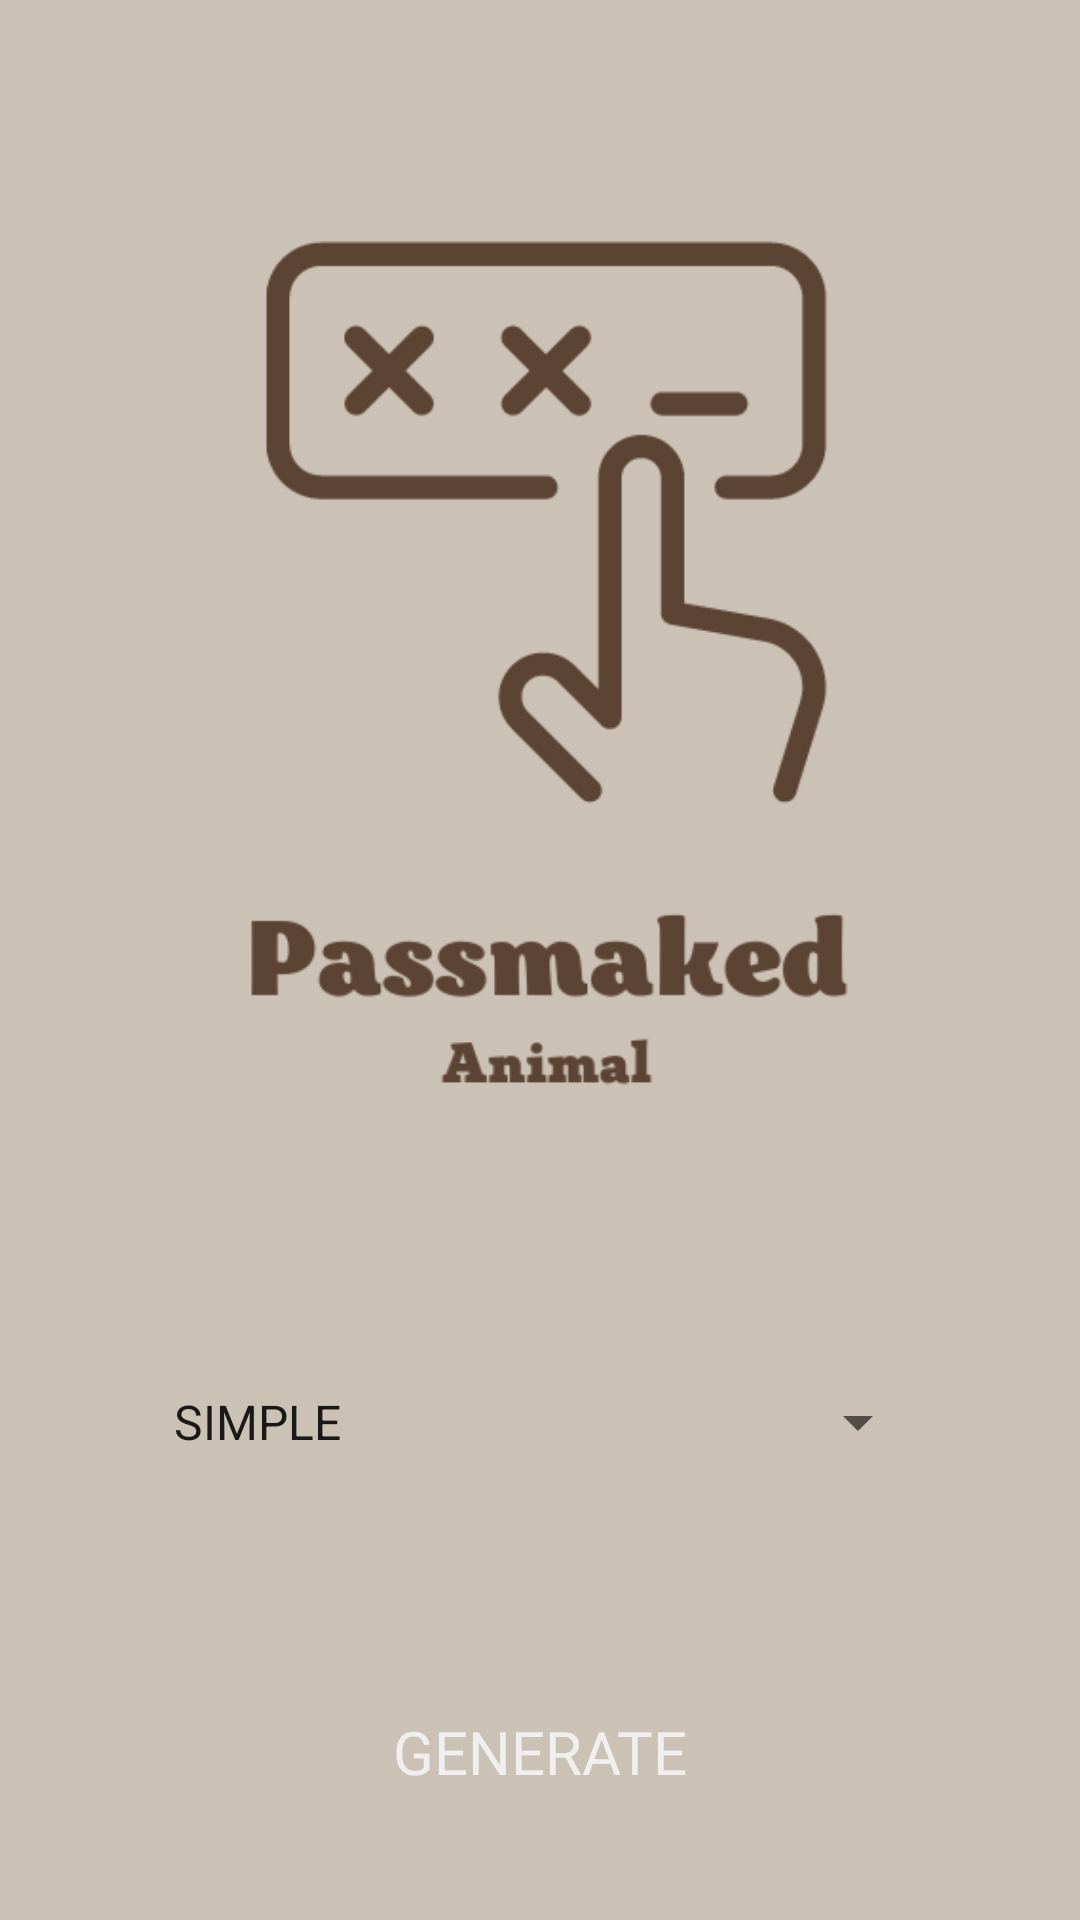

Write the Android layout XML for this screen, with the resource values it uses.
<!-- AndroidManifest.xml: application theme Theme.PassGeneratorAnimals -->
<!-- res/layout/fragment_start.xml -->
<?xml version="1.0" encoding="utf-8"?>
<androidx.constraintlayout.widget.ConstraintLayout xmlns:android="http://schemas.android.com/apk/res/android"
    xmlns:app="http://schemas.android.com/apk/res-auto"
    xmlns:tools="http://schemas.android.com/tools"
    android:layout_width="match_parent"
    android:layout_height="match_parent"
    android:background="@color/main_colour_"
    tools:context=".StartFragment">

    <androidx.constraintlayout.widget.Guideline
        android:id="@+id/guideline_hor_10"
        android:layout_width="wrap_content"
        android:layout_height="wrap_content"
        android:orientation="horizontal"
        app:layout_constraintGuide_percent="0.10" />

    <androidx.constraintlayout.widget.Guideline
        android:id="@+id/guideline_hor_05"
        android:layout_width="wrap_content"
        android:layout_height="wrap_content"
        android:orientation="horizontal"
        app:layout_constraintGuide_percent="0.05" />

    <androidx.constraintlayout.widget.Guideline
        android:id="@+id/guideline_hor_95"
        android:layout_width="wrap_content"
        android:layout_height="wrap_content"
        android:orientation="horizontal"
        app:layout_constraintGuide_percent="0.95" />

    <androidx.constraintlayout.widget.Guideline
        android:id="@+id/guideline_hor_50"
        android:layout_width="wrap_content"
        android:layout_height="wrap_content"
        android:orientation="horizontal"
        app:layout_constraintGuide_percent="0.50" />

    <androidx.constraintlayout.widget.Guideline
        android:id="@+id/guideline_vert_95"
        android:layout_width="wrap_content"
        android:layout_height="wrap_content"
        android:orientation="vertical"
        app:layout_constraintGuide_percent="0.95" />

    <androidx.constraintlayout.widget.Guideline
        android:id="@+id/guideline_vert_05"
        android:layout_width="wrap_content"
        android:layout_height="wrap_content"
        android:orientation="vertical"
        app:layout_constraintGuide_percent="0.05" />

    <ImageView
        android:id="@+id/img_main_logo"
        android:layout_width="0dp"
        android:layout_height="0dp"
        android:src="@drawable/main_logo"
        app:layout_constraintDimensionRatio="1,1"
        app:layout_constraintEnd_toEndOf="@id/guideline_vert_95"
        app:layout_constraintStart_toStartOf="@id/guideline_vert_05"
        app:layout_constraintTop_toTopOf="@id/guideline_hor_10" />

    <ImageView
        android:id="@+id/btn_settings"
        android:layout_width="0dp"
        android:layout_height="0dp"
        android:elevation="1dp"
        android:src="@drawable/ic_baseline_settings_24"
        app:layout_constraintBottom_toBottomOf="@id/guideline_hor_10"
        app:layout_constraintDimensionRatio="1,1"
        app:layout_constraintEnd_toEndOf="@id/guideline_vert_95"
        app:layout_constraintTop_toTopOf="@id/guideline_hor_05" />


    <Spinner
        android:id="@+id/spinner_delivery_company"
        android:layout_width="0dp"
        android:layout_height="wrap_content"
        android:layout_margin="32dp"
        android:entries="@array/diff_levels"
        android:gravity="center"
        android:minHeight="48dp"
        app:layout_constraintBottom_toTopOf="@id/btn_confirm"
        app:layout_constraintEnd_toEndOf="@id/guideline_vert_95"
        app:layout_constraintStart_toStartOf="@id/guideline_vert_05"
        app:layout_constraintTop_toBottomOf="@id/img_main_logo" />

    <TextView
        android:id="@+id/text_pass"
        android:layout_width="0dp"
        android:layout_height="0dp"
        android:fontFamily="@font/montserrat_black"
        android:gravity="center"
        android:hint="@string/here_will_be_your_pass"
        android:visibility="gone"
        app:layout_constraintBottom_toTopOf="@id/btn_confirm"
        app:layout_constraintEnd_toEndOf="@id/guideline_vert_95"
        app:layout_constraintStart_toStartOf="@id/guideline_vert_05"
        app:layout_constraintTop_toTopOf="@id/guideline_hor_50" />

    <androidx.appcompat.widget.AppCompatButton
        android:id="@+id/btn_confirm"
        android:layout_width="0dp"
        android:layout_height="wrap_content"
        android:background="@drawable/custom_cornered_btn"
        android:fontFamily="@font/montserrat_black"
        android:text="@string/generate"
        android:textAllCaps="true"
        android:textColor="@color/add_colour_3_text_btn"
        android:textSize="20sp"
        app:layout_constraintBottom_toBottomOf="@id/guideline_hor_95"
        app:layout_constraintEnd_toEndOf="@id/guideline_vert_95"
        app:layout_constraintHorizontal_bias="0.0"
        app:layout_constraintStart_toStartOf="@id/guideline_vert_05" />


</androidx.constraintlayout.widget.ConstraintLayout>
<!-- resources referenced by this layout -->
<resources>
  <string-array name="diff_levels">
          <item>SIMPLE</item>
          <item>NORMAL</item>
          <item>HARD</item>
      </string-array>
  <color name="add_colour_3_text_btn">#F1EEEF</color>
  <color name="main_colour_">#cbc1b4</color>
  <!-- drawable main_logo: png bitmap (drawable, 19055 bytes) -->
  <string name="generate">generate</string>
  <string name="here_will_be_your_pass">here will be your password...\n Just press GENERATE</string>
  <style name="Theme.PassGeneratorAnimals" parent="Theme.MaterialComponents.DayNight.NoActionBar">
          <item name="colorPrimary">@color/add_colour_the_most_dark</item>
          <item name="colorPrimaryVariant">@color/black</item>
          <item name="colorOnPrimary">@color/add_colour_3_text_btn</item>
          
          <item name="colorSecondary">@color/teal_200</item>
          <item name="colorSecondaryVariant">@color/teal_700</item>
          <item name="colorOnSecondary">@color/black</item>
          
          <item name="android:statusBarColor" tools:targetApi="l">?attr/colorPrimaryVariant</item>
          
      </style>
  <color name="add_colour_the_most_dark">#5c4435</color>
  <color name="black">#FF000000</color>
  <color name="teal_200">#FF03DAC5</color>
  <color name="teal_700">#FF018786</color>
</resources>
